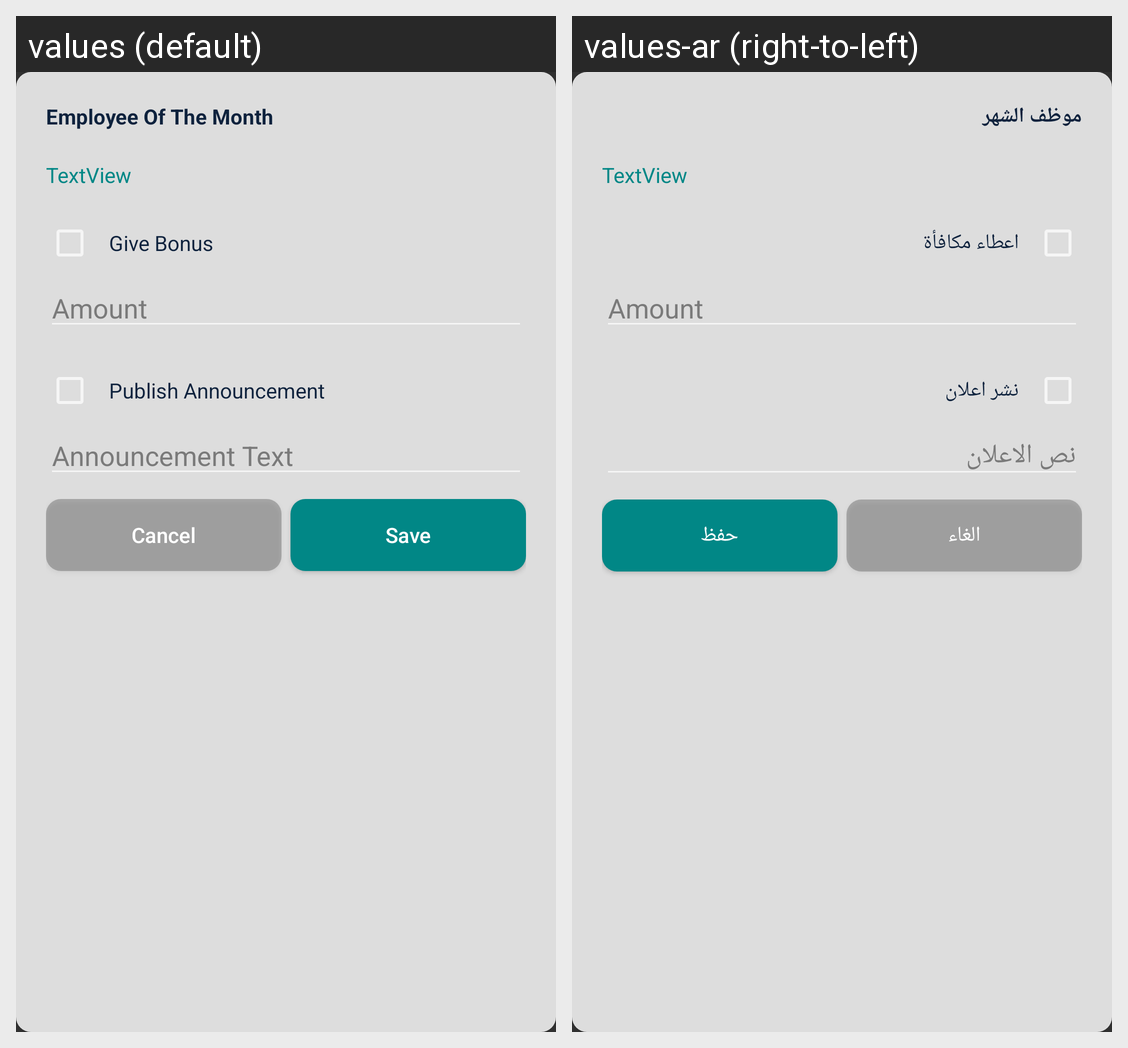

Strings drawn on this Android screen and how each of the app's shown locales translates them:
Android screen res/layout/management_select_eom_dialog.xml rendered under 2 locales, left to right: values (default), values-ar (right-to-left). Device: Nexus 5 (rendered at 1080×1920; each locale shown at half size, 540×960, under a caption strip naming it); theme Theme.AppCompat.
Strings drawn on this screen, with the default value and each locale's value (text and hints the layout hard-codes, and strings that could not be matched under every locale, appear in the picture but are not listed):

employeeOfTheMonth
  values: Employee Of The Month
  values-ar: موظف الشهر

giveBonus
  values: Give Bonus
  values-ar: اعطاء مكافأة

publishAnnouncement
  values: Publish Announcement
  values-ar: نشر اعلان

announcementText
  values: Announcement Text
  values-ar: نص الاعلان

cancel
  values: Cancel
  values-ar: الغاء

save
  values: Save
  values-ar: حفظ
